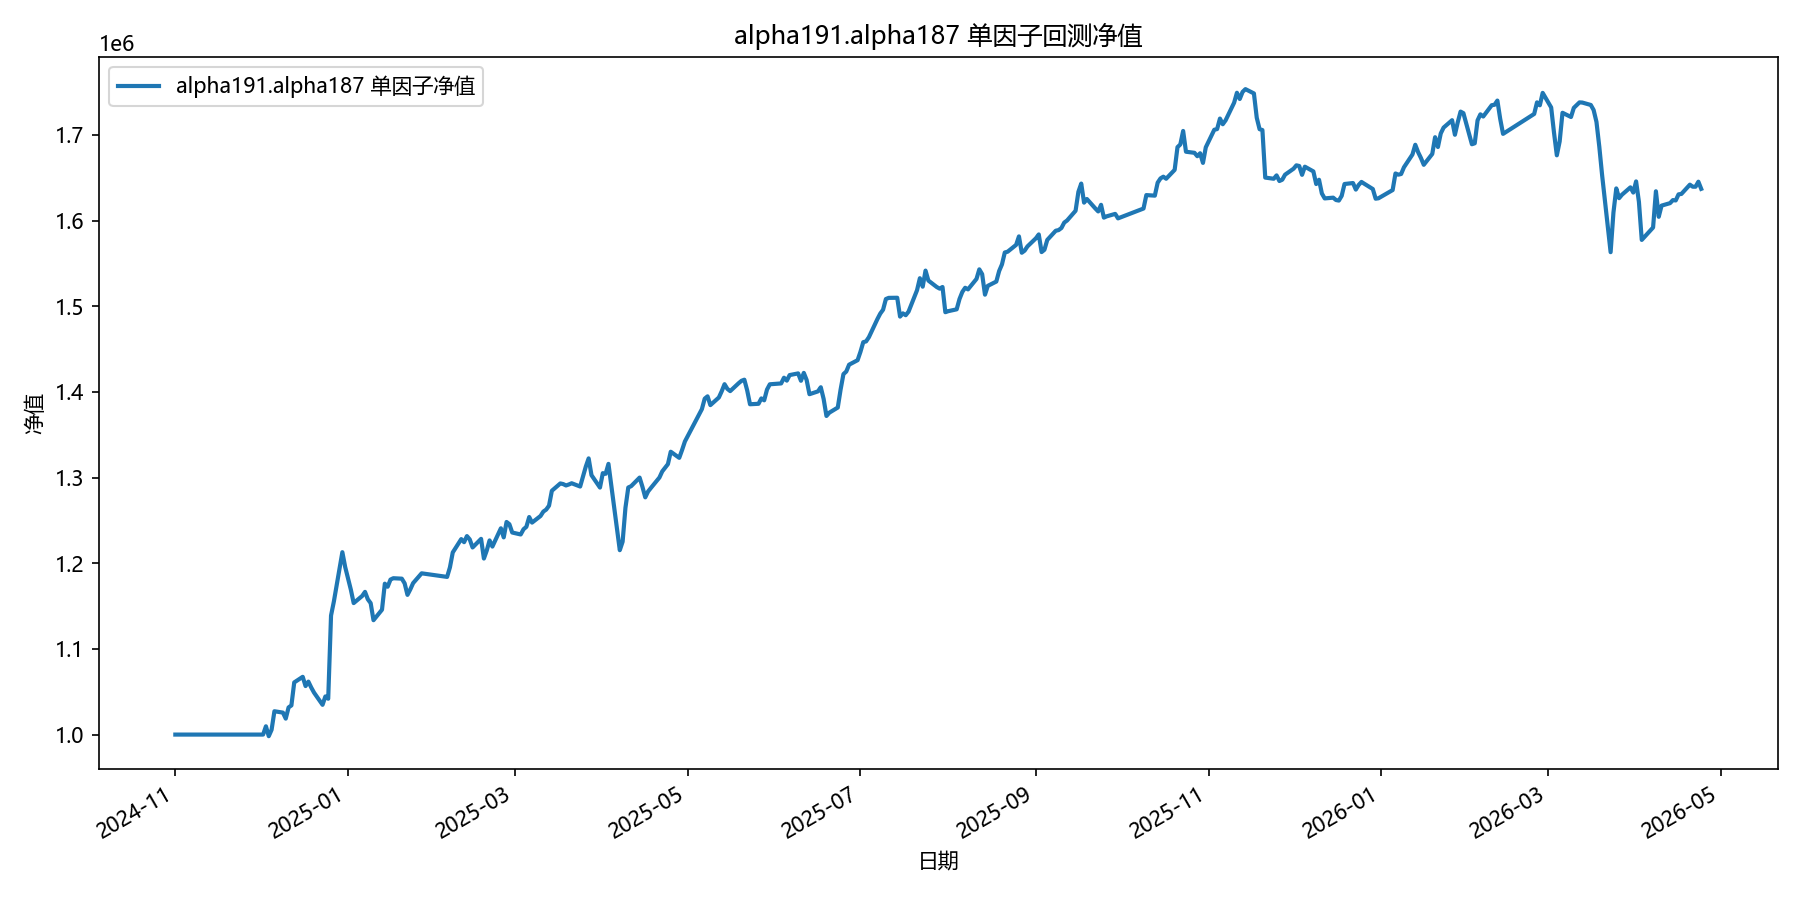

The table this chart was drawn from, first rows:
date, equity
2024-11-01, 1000000
2024-11-04, 1000000
2024-11-05, 1000000
2024-11-06, 1000000
2024-11-07, 1000000
2024-11-08, 1000000
2024-11-11, 1000000
2024-11-12, 1000000
2024-11-13, 1000000
2024-11-14, 1000000
2024-11-15, 1000000
2024-11-18, 1000000
2024-11-19, 1000000
2024-11-20, 1000000
2024-11-21, 1000000
2024-11-22, 1000000
2024-11-25, 1000000
2024-11-26, 1000000
2024-11-27, 1000000
2024-11-28, 1000000
2024-11-29, 1000000
2024-12-02, 1000000
2024-12-03, 1009692
2024-12-04, 998117
2024-12-05, 1005610
2024-12-06, 1027234
2024-12-09, 1025651
2024-12-10, 1018623
2024-12-11, 1031683
2024-12-12, 1034052
2024-12-13, 1060901
2024-12-16, 1067433
2024-12-17, 1056657
2024-12-18, 1061809
2024-12-19, 1054976
2024-12-20, 1048962
2024-12-23, 1034756
2024-12-24, 1044543
2024-12-25, 1041848
2024-12-26, 1138956
2024-12-27, 1155321
2024-12-30, 1212913
2024-12-31, 1195573
2025-01-02, 1169139
2025-01-03, 1153521
2025-01-06, 1161821
2025-01-07, 1166591
2025-01-08, 1157923
2025-01-09, 1153421
2025-01-10, 1133536
2025-01-13, 1145775
2025-01-14, 1176158
2025-01-15, 1172590
2025-01-16, 1180936
2025-01-17, 1182538
2025-01-20, 1182010
2025-01-21, 1176539
2025-01-22, 1163100
2025-01-23, 1169514
2025-01-24, 1176838
... 299 more rows
